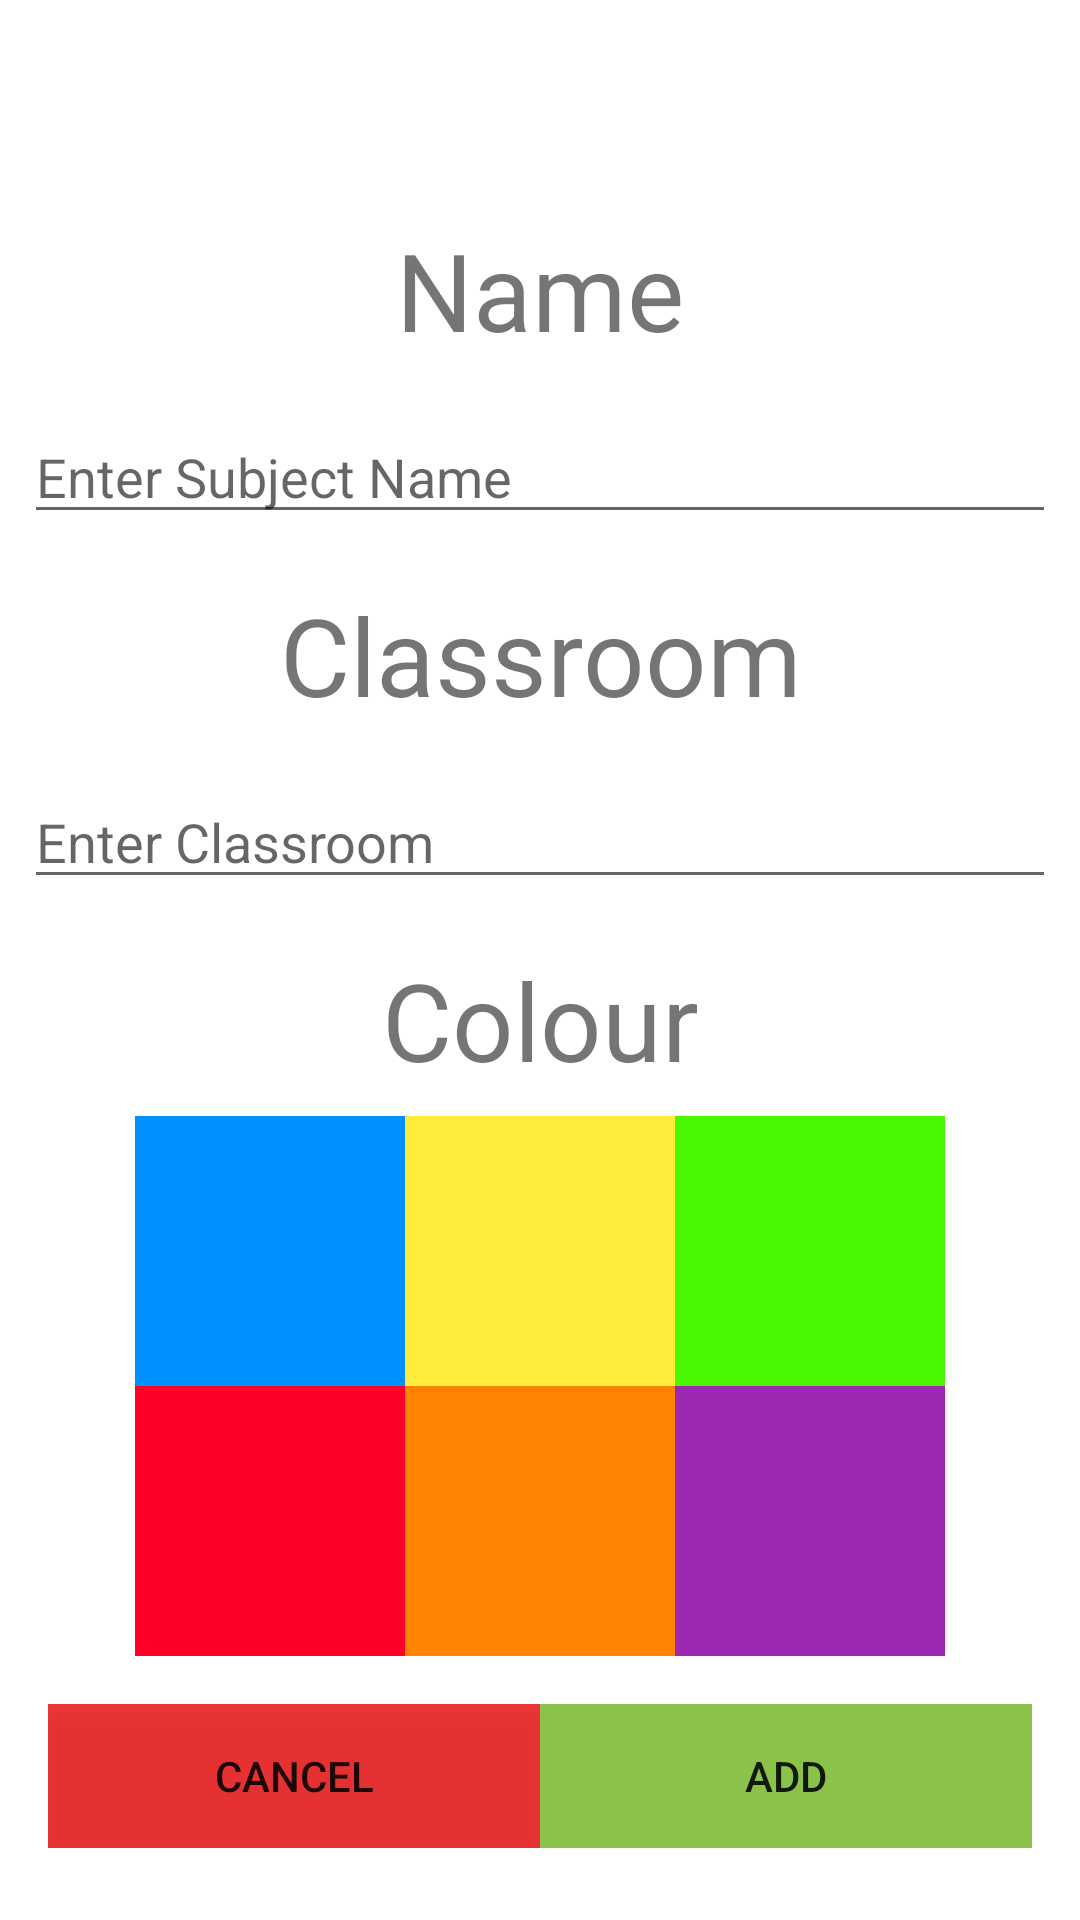

Here is an Android app screen rendered from its layout file. Give the layout XML and the strings, colors and styles it references.
<!-- AndroidManifest.xml: application theme AppTheme -->
<!-- res/layout/activity_subject.xml -->
<?xml version="1.0" encoding="utf-8"?>
<LinearLayout
    xmlns:android="http://schemas.android.com/apk/res/android"
    xmlns:tools="http://schemas.android.com/tools"
    android:layout_width="match_parent"
    android:layout_height="match_parent"
    android:orientation="vertical"
    tools:context=".SubjectActivity">


    <TextView
        android:id="@+id/subjectTime"
        android:layout_width="match_parent"
        android:layout_height="wrap_content"
        android:textAlignment="center"
        android:textSize="36sp"
        android:text=""
        android:layout_margin="8dp"
        />


    <TextView
        android:layout_margin="8dp"
        android:layout_width="match_parent"
        android:layout_height="wrap_content"
        android:textAlignment="center"
        android:textSize="36sp"
        android:text="Name"
    />

    <EditText
        android:id="@+id/subjectName"
        android:layout_width="match_parent"
        android:layout_height="wrap_content"
        android:hint="Enter Subject Name"
        android:layout_margin="8dp"
        />

    <TextView
        android:layout_margin="8dp"
        android:layout_width="match_parent"
        android:layout_height="wrap_content"
        android:textAlignment="center"
        android:textSize="36sp"
        android:text="Classroom"/>

    <EditText
        android:id="@+id/subjectRoom"
        android:layout_width="match_parent"
        android:layout_height="wrap_content"
        android:hint="Enter Classroom"
        android:layout_margin="8dp"
        />

    <TextView
        android:layout_margin="8dp"
        android:layout_width="match_parent"
        android:layout_height="wrap_content"
        android:textAlignment="center"
        android:textSize="36sp"
        android:text="Colour"/>

    <GridLayout
        android:id="@+id/colorBtns"
        android:layout_width="wrap_content"
        android:layout_height="wrap_content"
        android:columnCount="3"
        android:layout_gravity="center_horizontal">

        <Button
            android:id="@+id/btnBlue"
            android:layout_width="90dp"
            android:layout_height="90dp"
            android:onClick="selectColour"
            android:textSize="36sp"
            android:background="#0090FF"
            style="?android:attr/borderlessButtonStyle" />

        <Button
            android:textSize="36sp"
            android:id="@+id/btnYellow"
            android:layout_width="90dp"
            android:layout_height="90dp"
            android:onClick="selectColour"
            android:background="#FFEB3B"
            style="?android:attr/borderlessButtonStyle" />

        <Button
            android:textSize="36sp"
            android:id="@+id/btnGreen"
            android:layout_width="90dp"
            android:layout_height="90dp"
            android:onClick="selectColour"
            android:background="#49F800"
            style="?android:attr/borderlessButtonStyle" />

        <Button
            android:textSize="36sp"
            android:id="@+id/btnRed"
            android:layout_width="90dp"
            android:layout_height="90dp"
            android:onClick="selectColour"
            android:background="#FF0028"
            style="?android:attr/borderlessButtonStyle" />

        <Button
            android:textSize="36sp"
            android:id="@+id/btnOrange"
            android:layout_width="90dp"
            android:layout_height="90dp"
            android:onClick="selectColour"
            android:background="#FF8200"
            style="?android:attr/borderlessButtonStyle" />

        <Button
            android:textSize="36sp"
            android:id="@+id/btnPurple"
            android:layout_width="90dp"
            android:layout_height="90dp"
            android:onClick="selectColour"
            android:background="#9C27B0"
            style="?android:attr/borderlessButtonStyle" />

    </GridLayout>

    <LinearLayout
        android:layout_margin="16dp"
        android:layout_width="match_parent"
        android:layout_height="wrap_content"
        android:orientation="horizontal">

    <Button
        android:id="@+id/btnCancel"
        android:layout_weight="1"
        android:layout_width="wrap_content"
        android:layout_height="wrap_content"
        android:onClick="cancelSubject"
        android:background="#E2E91E1E"
        android:text="Cancel" />

    <Button
        android:id="@+id/btnAdd"
        android:layout_weight="1"
        android:layout_width="wrap_content"
        android:layout_height="wrap_content"
        android:onClick="addSubject"
        android:background="#8BC34A"
        android:text="Add" />


    </LinearLayout>




</LinearLayout>
<!-- resources referenced by this layout -->
<resources>

</resources>
